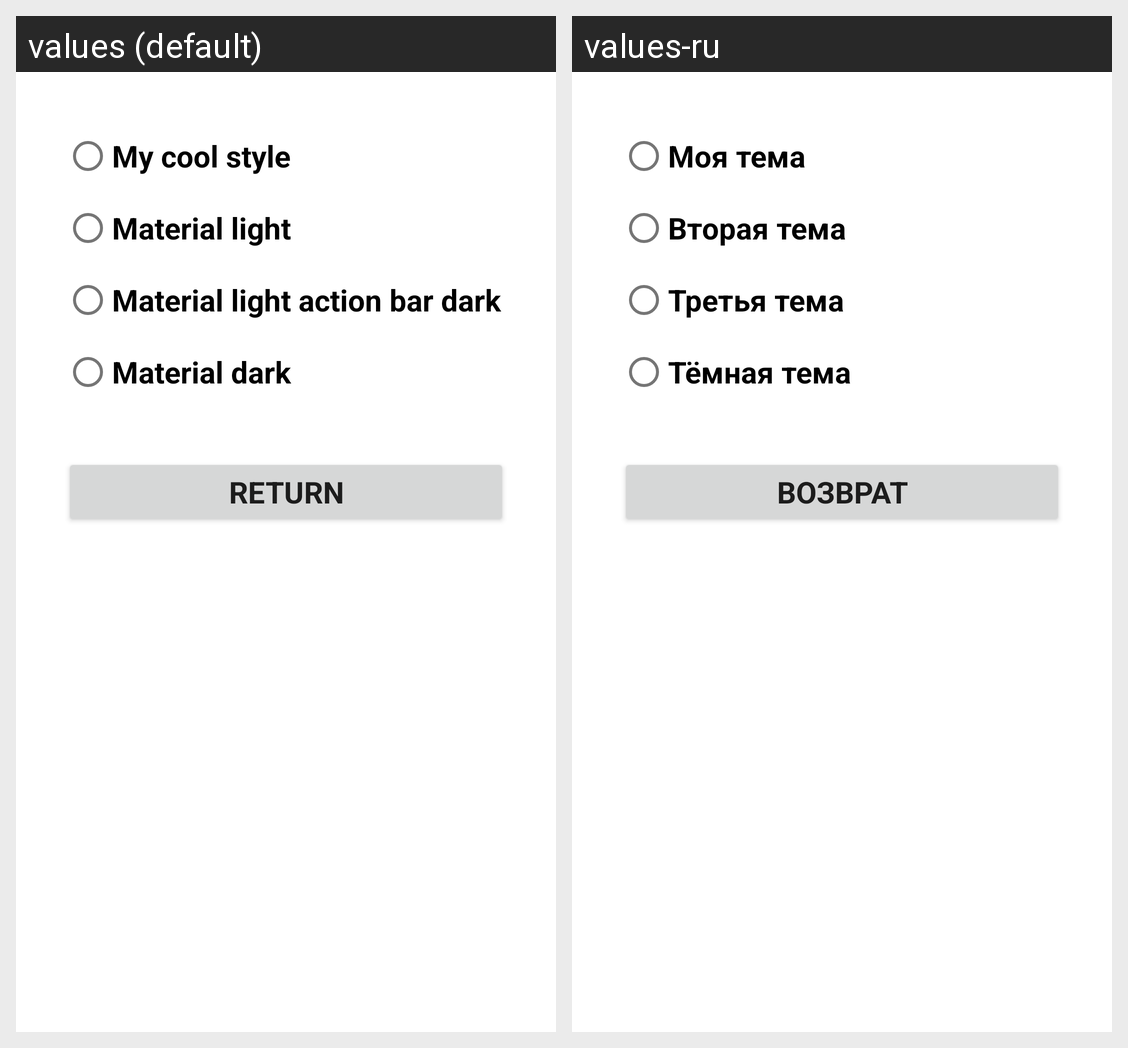

For this localized Android screen grid, give each drawn string resource with its value in every locale shown.
Android screen res/layout/acrivity_settings.xml rendered under 2 locales, left to right: values (default), values-ru. Device: Nexus 5 (rendered at 1080×1920; each locale shown at half size, 540×960, under a caption strip naming it); theme MyCoolStyle.
Strings drawn on this screen, with the default value and each locale's value (text and hints the layout hard-codes, and strings that could not be matched under every locale, appear in the picture but are not listed):

my_cool_style
  values: My cool style
  values-ru: Моя тема

material_light
  values: Material light
  values-ru: Вторая тема

material_light_action_bar_dark
  values: Material light action bar dark
  values-ru: Третья тема

material_dark
  values: Material dark
  values-ru: Тёмная тема

button_textReturn
  values: Return
  values-ru: Возврат
